Image classification data set "CNN classification of sugracane diseases" (Shabinaja/roboflow-sugarcane-diseases on GitHub). Class labels (5): healthy, red rot, ring spot, rust, smut.

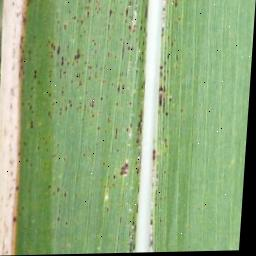
Label: rust

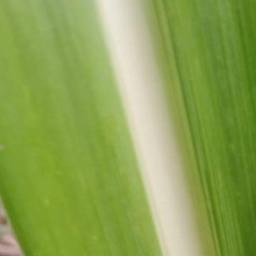
Label: healthy

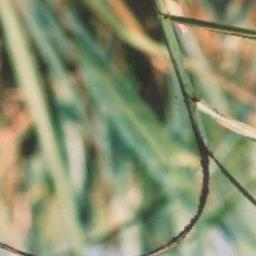
Label: smut

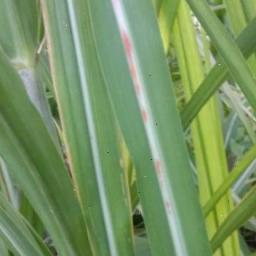
Label: red rot

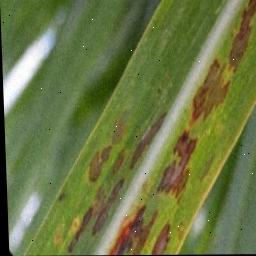
Label: ring spot

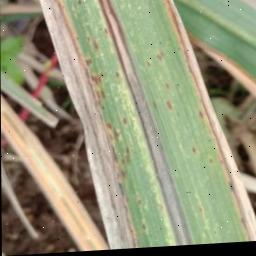
Label: rust
